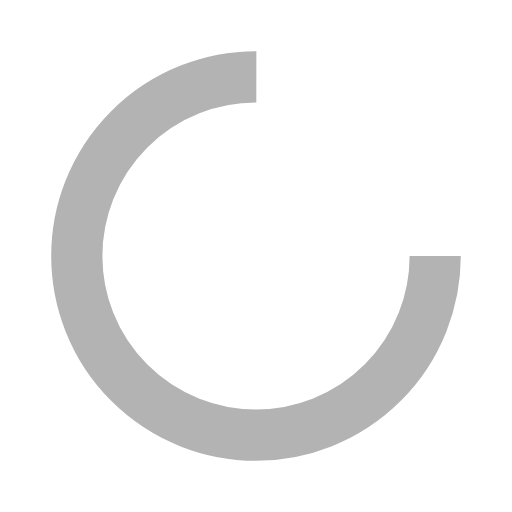
t = 0.00 s
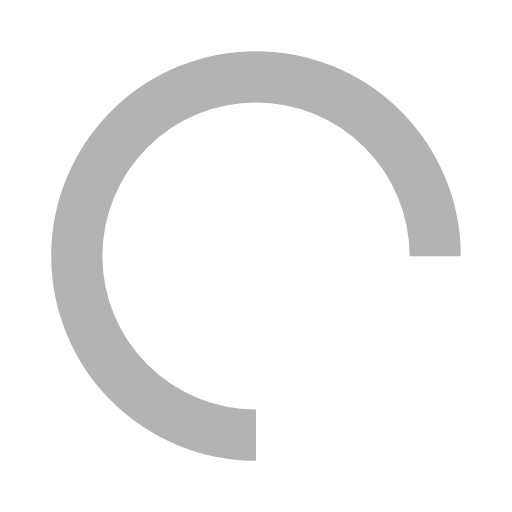
t = 0.25 s
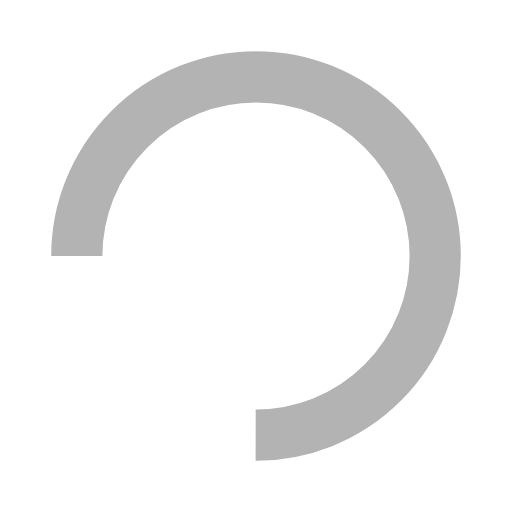
t = 0.50 s
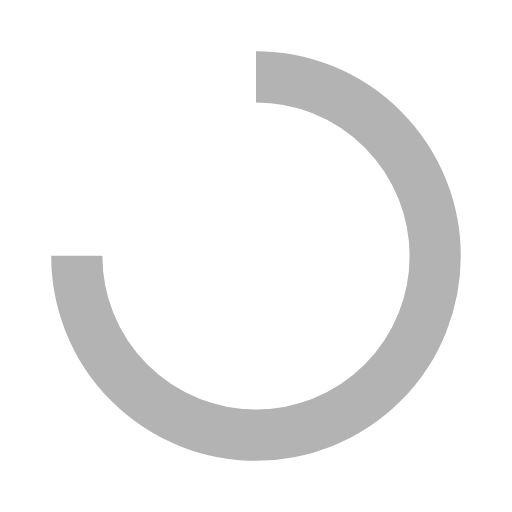
t = 0.75 s

The animated SVG that drew these frames (rendered in a browser with its animation timeline set to each time). Animation: 1 SMIL element (animateTransform=1); one cycle of 1.00 s, repeats indefinitely.

<svg width="19px"  height="19px"  xmlns="http://www.w3.org/2000/svg" viewBox="0 0 100 100" preserveAspectRatio="xMidYMid" class="lds-rolling" style="background: rgba(0, 0, 0, 0) none repeat scroll 0% 0%;"><circle cx="50" cy="50" fill="none" ng-attr-stroke="{{config.color}}" ng-attr-stroke-width="{{config.width}}" ng-attr-r="{{config.radius}}" ng-attr-stroke-dasharray="{{config.dasharray}}" stroke="#b3b3b3" stroke-width="10" r="35" stroke-dasharray="164.93361431346415 56.97787143782138"><animateTransform attributeName="transform" type="rotate" calcMode="linear" values="0 50 50;360 50 50" keyTimes="0;1" dur="1s" begin="0s" repeatCount="indefinite"></animateTransform></circle></svg>